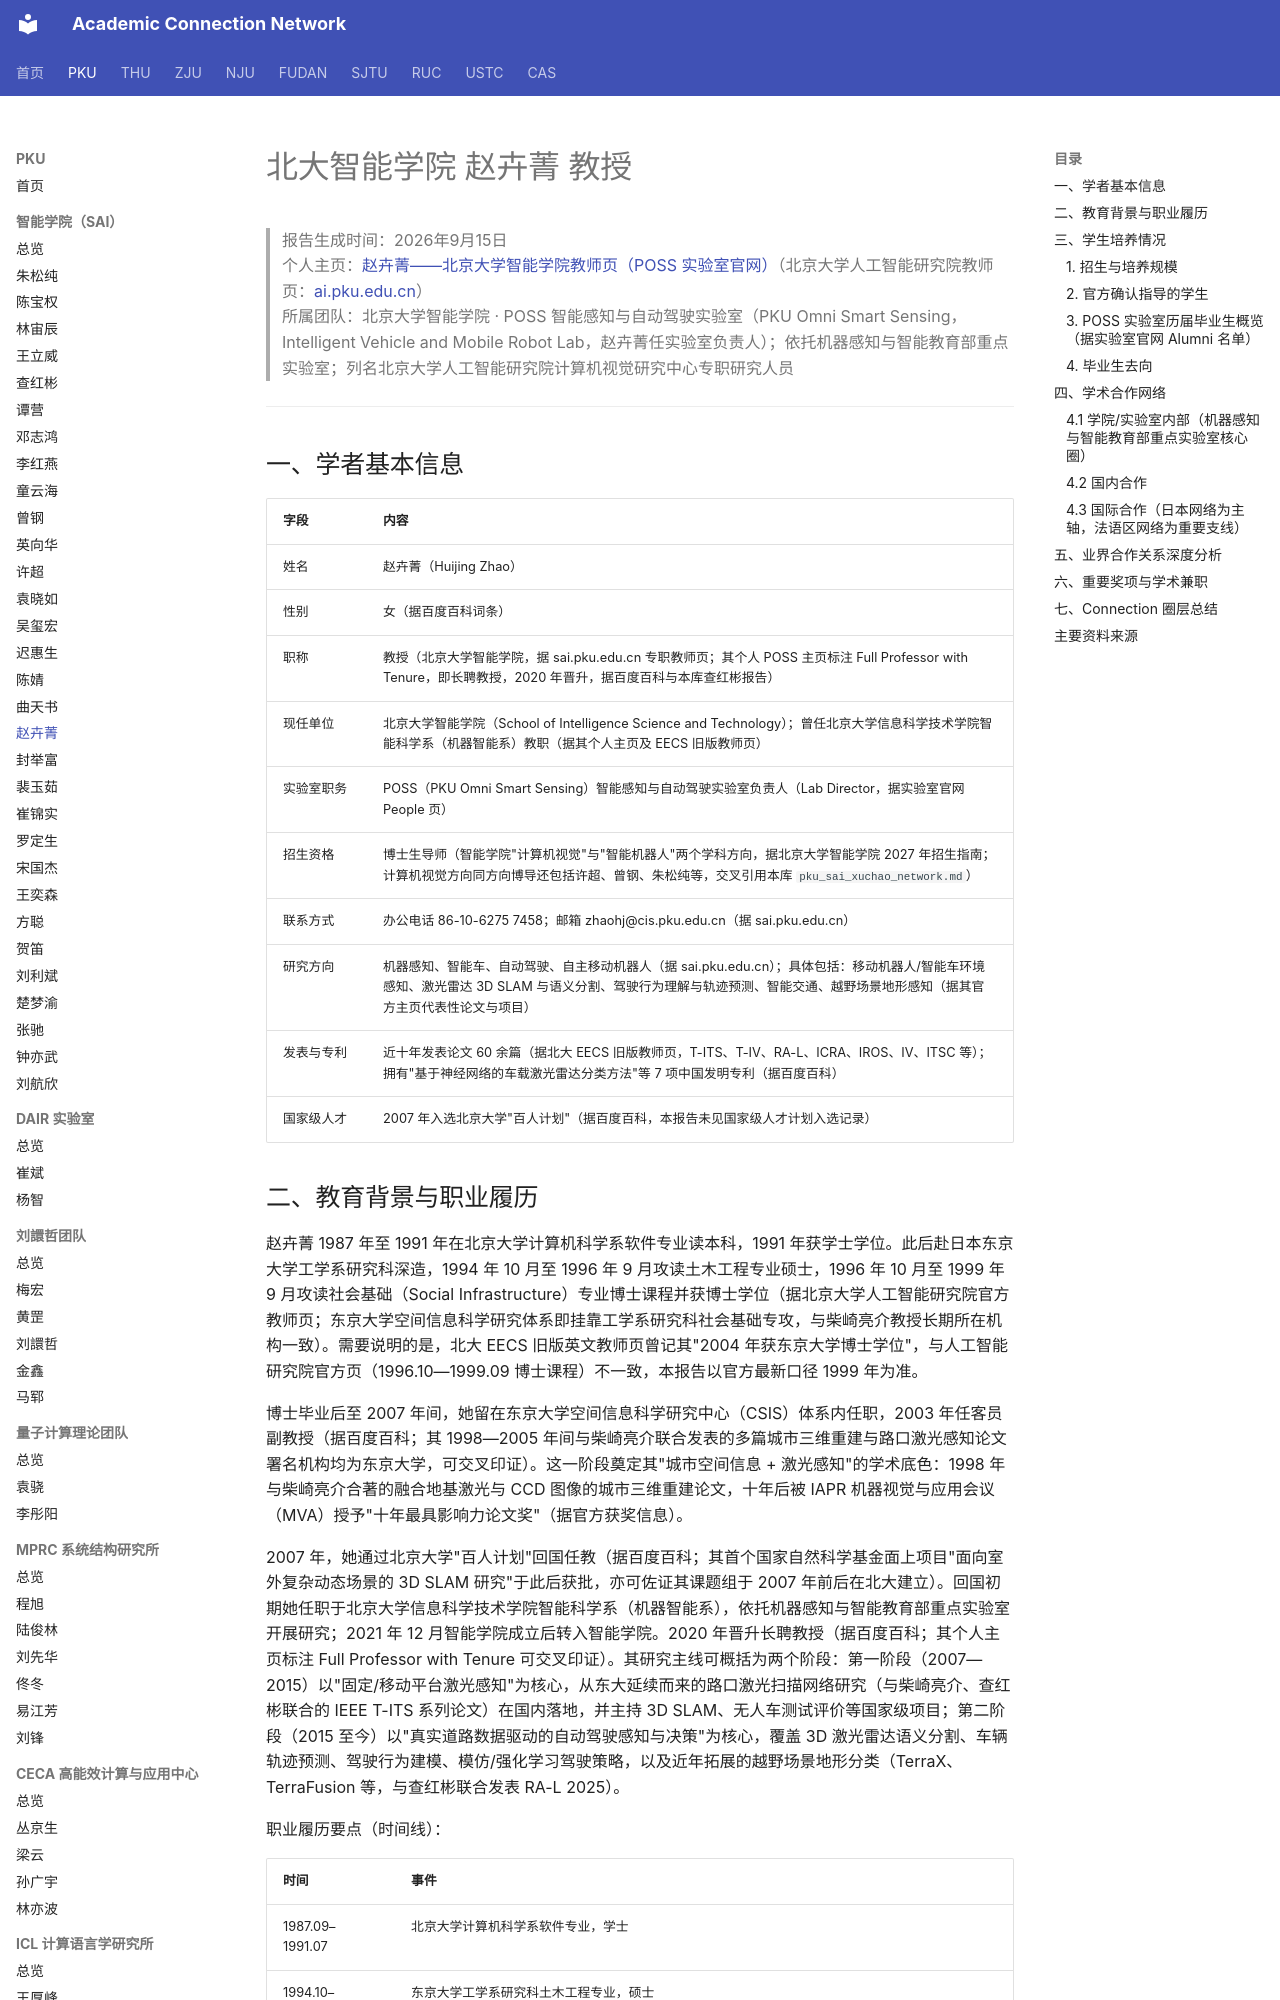

repository: AcademiConnection/AcademiConnection.github.io · page: pku_sai_faculty_network/pku_sai_zhaohuijing_network/index.html · generator: mkdocs

# 北大智能学院 赵卉菁 教授

> 报告生成时间：2026年9月15日  
> 个人主页：[赵卉菁——北京大学智能学院教师页（POSS 实验室官网）](http://www.poss.pku.edu.cn/)（北京大学人工智能研究院教师页：[ai.pku.edu.cn](https://www.ai.pku.edu.cn/en/info/1404/2063.htm)）  
> 所属团队：北京大学智能学院 · POSS 智能感知与自动驾驶实验室（PKU Omni Smart Sensing，Intelligent Vehicle and Mobile Robot Lab，赵卉菁任实验室负责人）；依托机器感知与智能教育部重点实验室；列名北京大学人工智能研究院计算机视觉研究中心专职研究人员

---

## 一、学者基本信息

| 字段 | 内容 |
| --- | --- |
| 姓名 | 赵卉菁（Huijing Zhao） |
| 性别 | 女（据百度百科词条） |
| 职称 | 教授（北京大学智能学院，据 sai.pku.edu.cn 专职教师页；其个人 POSS 主页标注 Full Professor with Tenure，即长聘教授，2020 年晋升，据百度百科与本库查红彬报告） |
| 现任单位 | 北京大学智能学院（School of Intelligence Science and Technology）；曾任北京大学信息科学技术学院智能科学系（机器智能系）教职（据其个人主页及 EECS 旧版教师页） |
| 实验室职务 | POSS（PKU Omni Smart Sensing）智能感知与自动驾驶实验室负责人（Lab Director，据实验室官网 People 页） |
| 招生资格 | 博士生导师（智能学院"计算机视觉"与"智能机器人"两个学科方向，据北京大学智能学院 2027 年招生指南；计算机视觉方向同方向博导还包括许超、曾钢、朱松纯等，交叉引用本库 `pku_sai_xuchao_network.md`） |
| 联系方式 | 办公电话 86-10-6275 7458；邮箱 zhaohj@cis.pku.edu.cn（据 sai.pku.edu.cn） |
| 研究方向 | 机器感知、智能车、自动驾驶、自主移动机器人（据 sai.pku.edu.cn）；具体包括：移动机器人/智能车环境感知、激光雷达 3D SLAM 与语义分割、驾驶行为理解与轨迹预测、智能交通、越野场景地形感知（据其官方主页代表性论文与项目） |
| 发表与专利 | 近十年发表论文 60 余篇（据北大 EECS 旧版教师页，T-ITS、T-IV、RA-L、ICRA、IROS、IV、ITSC 等）；拥有"基于神经网络的车载激光雷达分类方法"等 7 项中国发明专利（据百度百科） |
| 国家级人才 | 2007 年入选北京大学"百人计划"（据百度百科，本报告未见国家级人才计划入选记录） |
